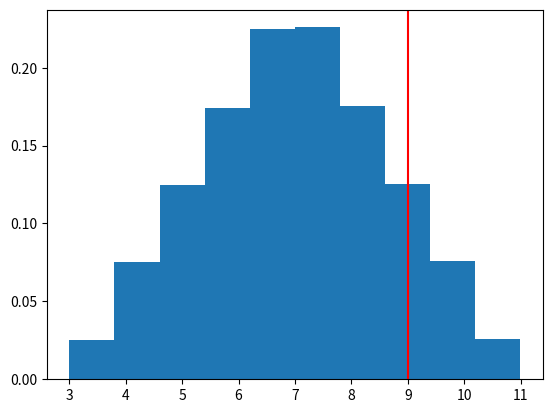

Python code for this plot:
import numpy as np
import matplotlib.pyplot as plt
sims = 1000000

A = np.random.uniform(1,5,sims)
B = np.random.uniform(2,6, sims)

duration = A + B
plt.hist(duration, density = True)
plt.axvline(9, color = 'r')
plt.show()
print ((duration > 9).sum()/sims)